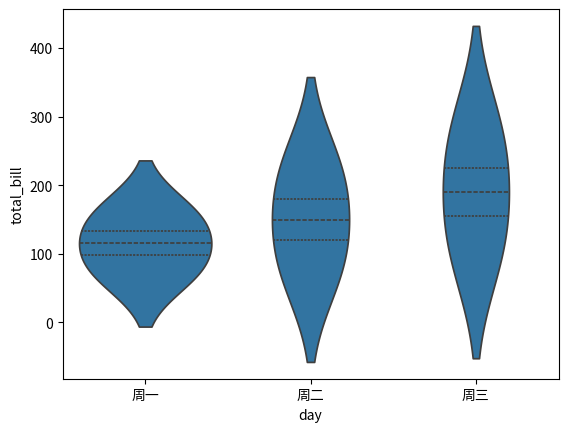

Recreate this plot in Python.
"""箱线图与小提琴图：参考答案。

这份答案演示核心写法。练习任务通常还有其他正确实现；请重点比较思路。
"""


def main():
    # 先运行本答案，再逐行对照自己的实现。
    import matplotlib.pyplot as plt
    import pandas as pd
    import seaborn as sns
    tips = pd.DataFrame({
        "day": ["周一", "周一", "周二", "周二", "周三", "周三"],
        "total_bill": [80, 150, 90, 210, 120, 260],
    })
    sns.violinplot(data=tips, x="day", y="total_bill", inner="quartile")
    plt.show()


if __name__ == "__main__":
    main()
